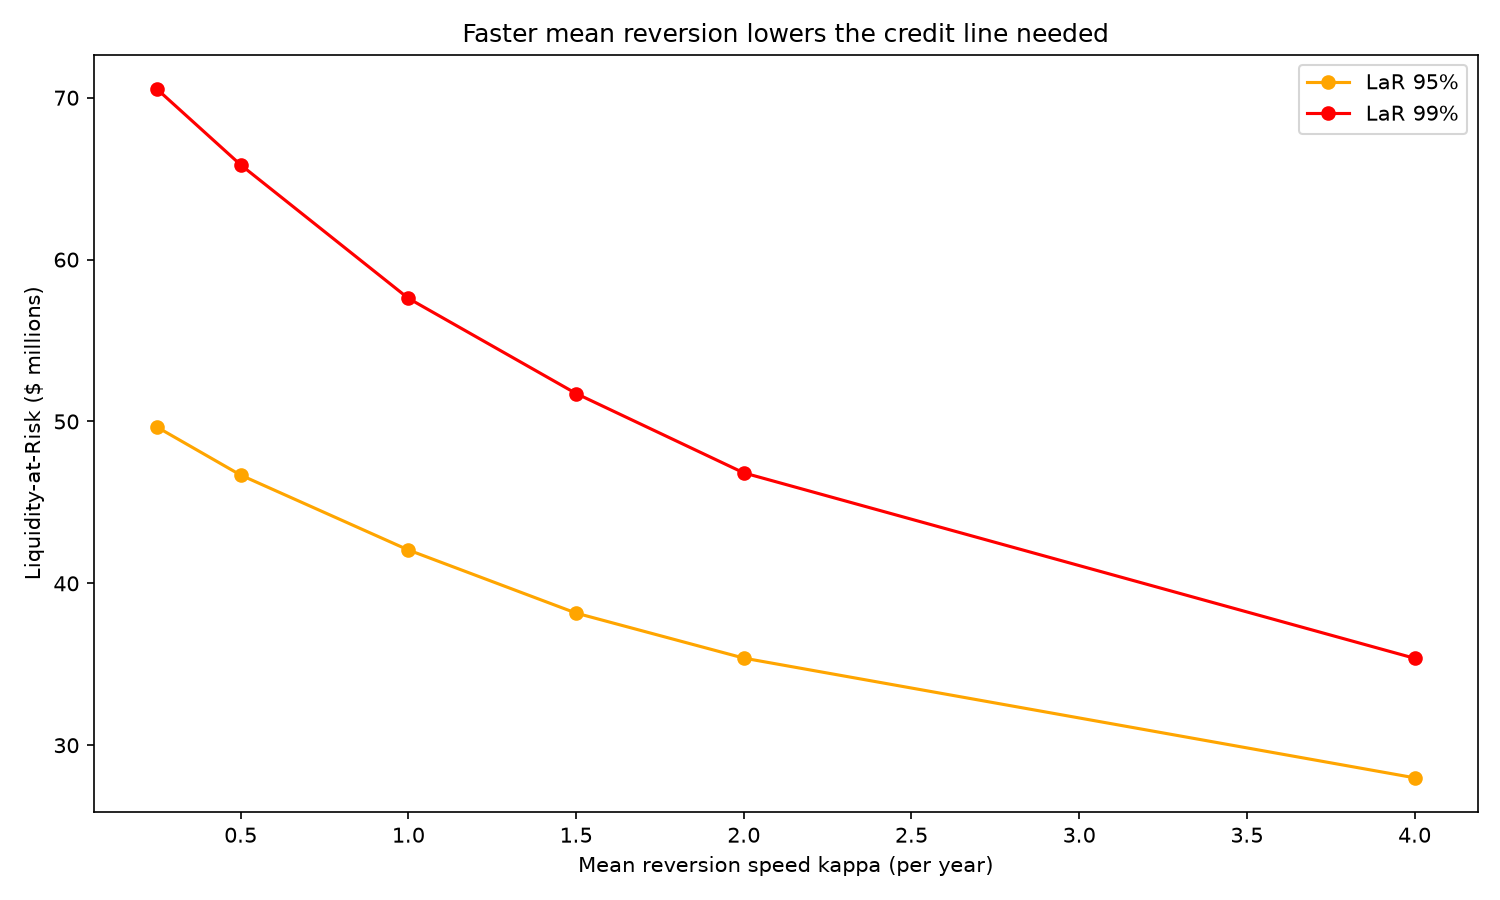

Values plotted in this chart, from the file beside it:
kappa, mean_peak_outflow, lar_95, lar_99
0.25, 22826902, 49660061, 70542307
0.5, 21907991, 46688417, 65852987
1.0, 20349872, 42061520, 57607413
1.5, 19092629, 38163089, 51728104
2.0, 18065072, 35381989, 46825032
4.0, 15418150, 27988118, 35371355
